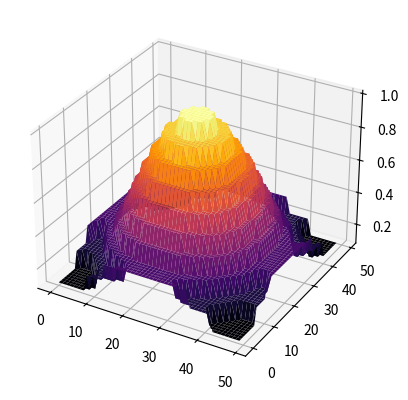

The matplotlib source for this figure:
import numpy as np 
import matplotlib.pyplot as plt
from mpl_toolkits.mplot3d import Axes3D


# inputArray = np.array([0.3595, 0.2528, 0.2958, 0.3072, 0.3827, 0.5186, 0.5869, 0.6160, 0.7092, 0.7786, 0.8304, 0.8904, 0.9424, 0.9575,1.0000, 0.9988, 0.9969, 1.0000, 0.9757, 0.9049, 0.8868, 0.8317, 0.7572, 0.7039, 0.6628, 0.5290, 0.4582, 0.4497,0.3931, 0.2831, 0.1987, 0.3559])
inputArray = np.array([0.34144803, 0.29685796, 0.27944466, 0.28360598, 0.30450921, 0.33801711,\
 0.38061815, 0.42936061, 0.48179076, 0.53589482, 0.59004476, 0.64294792,\
 0.69360022, 0.74124299, 0.78532345, 0.82545858, 0.86140241, 0.89301673,\
 0.92024502, 0.94308966, 0.96159222, 0.97581694, 0.98583713, 0.99172458,\
 0.99354188, 0.99133753, 0.98514383, 0.97497743, 0.96084255, 0.94273676,\
 0.92065923, 0.89462139, 0.86466004, 0.83085268, 0.79333507, 0.75232103,\
 0.70812425, 0.66118222, 0.61208203, 0.56158818, 0.51067215, 0.46054377,\
 0.41268429, 0.36888109, 0.33126397, 0.30234292, 0.28504735, 0.28276674,\
 0.29939248, 0.33936111])

output1 = np.reshape(np.outer(inputArray,inputArray).ravel(), (50, 50))

np.savetxt("outputReshaped.csv", output1, delimiter=",")

# nx, ny = 50, 50
# x = range(nx)
# y = range(ny)

# hf1 = plt.figure()
# ha = hf1.add_subplot(111, projection='3d')

# X, Y = np.meshgrid(x, y)  # `plot_surface` expects `x` and `y` data to be 2D
# ha.plot_surface(X, Y, output1, cmap='jet')

if output1.any()<=0.1:
    output1=0.1

output2 = np.around(output1, decimals=1)
np.savetxt("outputReshaped2.csv", output2, delimiter=",")
# print(output2)

np.set_printoptions(threshold=np.inf)
finalOutput = output2.ravel()
# print("{0:.1f}".format(finalOutput))
# np.trunc(finalOutput)
np.savetxt("outputReshaped3.csv", finalOutput, fmt = '%f')
# print(finalOutput)
np.savetxt("outputReshaped3.txt",finalOutput, fmt = '%.1f', delimiter=",")
# test = np.arange(0, 25, 1)
# np.savetxt("test.txt", test, fmt = '%f', delimiter='\t')
nx, ny = 50, 50
x = range(nx)
y = range(ny)

hf2 = plt.figure()
ha = hf2.add_subplot(111, projection='3d')

X, Y = np.meshgrid(x, y)  # `plot_surface` expects `x` and `y` data to be 2D
ha.plot_surface(X, Y, output2, cmap='inferno')

plt.show()